pico-8 play session: hold → + tap 🅾

[t = 1 s] hold → ~1s, tap 🅾 ~2×
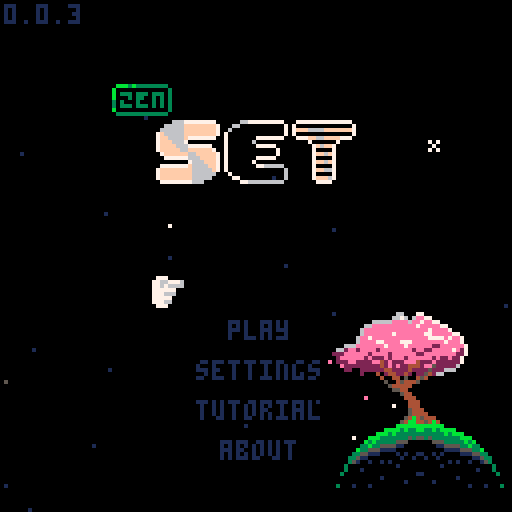
[t = 2 s] hold → ~2s, tap 🅾 ~4×
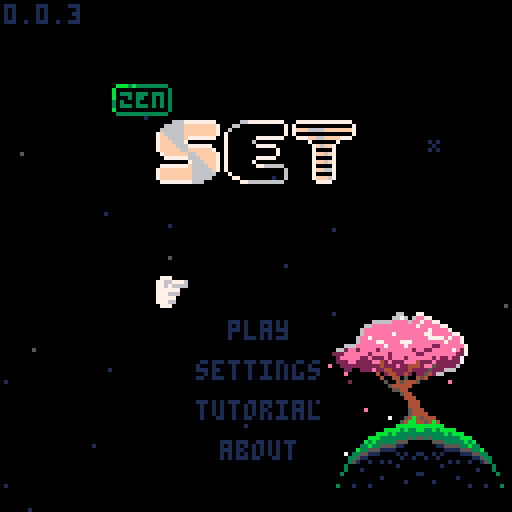
[t = 4 s] hold → ~4s, tap 🅾 ~7×
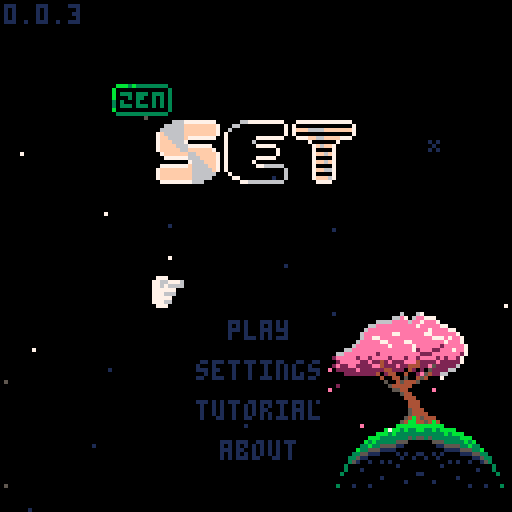
[t = 6 s] hold → ~6s, tap 🅾 ~10×
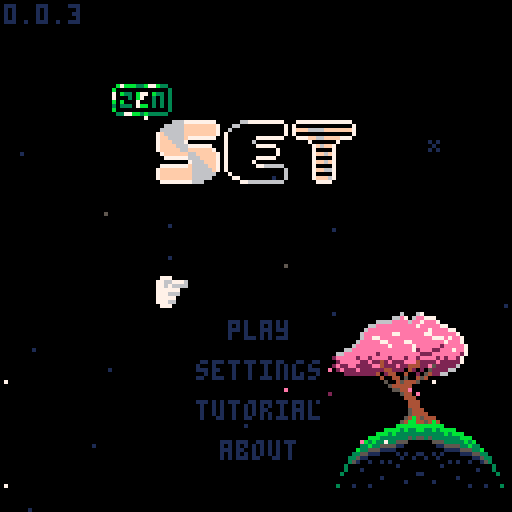
[t = 8 s] hold → ~8s, tap 🅾 ~14×
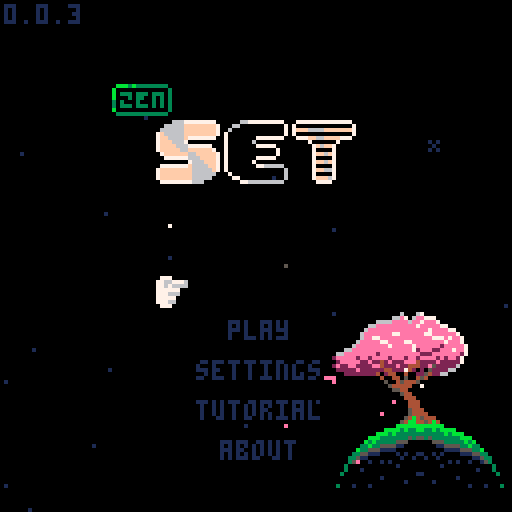

pico-8 cartridge
version 42
__lua__
-- set
-- 2025-12-09
ver="0.0.3"

-- constants
card_w=29
card_h=17
card_f_tm=15

str_t_min=30
str_t_max=100
str_t_shn=20

c_pal_idx=1
c_pals={
	{8,11,13,2,3,5},
	{8,9,10},
	{1,5,6}
}

mode="title"
g_idx=0

-- settings
s_idx=nil
s_time=true
s_posb=true
s_aest=true
s_afin=false

logo_t=0
uits,uitf=0,0
mx,my,lmx,lmy=-1,-1,-1,-1
is_m=false

tit_idx=0
tit_tm=-10
tit_l_tm=-1 -- load time

effs={}
leafs={}
stars={}


function _init()
	printh("===== start set =====")
	poke(0x5f2d,1)
	
	mx,my=stat(32),stat(33)
	lmx,lmy=mx,my
	
	init_stars()
	music(0)
end

function _draw()
	cls()
	
	draw_bk()

	if logo_t<90 then
		draw_logo()
		return
	end
	
	if mode=="title" then
		draw_title()
	elseif mode=="game" then
		draw_game()
		draw_effs()
	elseif mode=="tutorial" then
		draw_tut()
	elseif mode=="about" then
		draw_about()
	elseif mode=="garden" then
		draw_garden()
	end
	
	if(is_m)draw_mouse()
end

function _update()
	uits=(uits+0.1)%30
	uitf=(uitf+0.2)%30
	
	update_bk()
	
	if logo_t<90 then
		logo_t+=1
		if btnp(❎) then
			if logo_t<30 then
				logo_t=30
			elseif logo_t<75 then
				logo_t=75
			end
		end
		return
	end
	
	mx,my=stat(32),stat(33)
	if lmx!=mx or lmy!=my then
		is_m=true
	elseif btn()>0 then
		is_m=false
		uitr()
	end
	lmx,lmy=mx,my
	
	if btnp(⬅️) or
				btnp(➡️) or
				btnp(⬆️) or
				btnp(⬇️) then
		sfx(3,-1,0,8)
	end
	
	if s_idx!=nil then
		update_settings()
	elseif mode=="title" then
		update_title()
	elseif mode=="game" then
		update_game()
		update_effs()
	elseif mode=="tutorial" then
		update_tut()
	elseif mode=="about" then
		update_ab()
	elseif mode=="garden" then
		update_garden()
	end
end

function draw_logo()
	//line(64,0,64,127,1)
	if logo_t>15 and logo_t<75 then
		spr(120,32,60,8,1)
	end
	
	//sspr(
	//	64,56,
	//	mid(0,logo_t-30,64),8,
	//	32,60)
end

function draw_mouse()
	spr(3,mx,my)
end

function init_title()
	if mode=="game" or 
				mode=="garden" then
		music(0)
	end
	mode="title"
	s_idx=nil
	tit_l_tm=-1
end

function draw_title()
	print(ver,1,1,1)
	//line(64,0,64,127,1)
	//line(54,0,54,127,1)
	//line(74,0,74,127,1)
	spr(64+max(flr(tit_tm),0)*2,
		28,21,
		2,1)
	//spr(90,40,40,6,2)
	for i=0,2 do
		spr(
			84+i*2,
			40+i*16+(i-1)*1,
			30,
			2,2)
	end
	
	if s_idx!=nil then
		draw_settings()
	else
		if tit_l_tm==-1 or 
					flr(uits)%2==0 then
		t2(
			"play",
			57,80,
			tit_idx==0 and 15 or 1,0)
		end
		if tit_l_tm==-1 then
			t2(
				"settings",
				49,90,
				tit_idx==1 and 15 or 1,0)
			t2(
				"tutorial",
				49,100,
				tit_idx==2 and 15 or 1,0)
			t2(
				"about",
				55,110,
				tit_idx==3 and 15 or 1,0)
			if not is_m then
				dhand(
					1,
					38+uits%2,
					79+tit_idx*10
				)
			end
		end
	end
end

function update_title()
	if tit_l_tm>0 then
		tit_l_tm-=1
		if(tit_l_tm==0)init_game()
		return
	end
	
	tut_idx=0
	
	if tit_tm<7 then
		tit_tm+=0.4
	else
		tit_tm=rand(30,90)*-1
	end
	
	if btnp(⬇️) then
		tit_idx=min(tit_idx+1,3)
	elseif btnp(⬆️) then
		tit_idx=max(tit_idx-1,0)
	end
	
	-- mouse hover
	if is_m then
		tit_idx=-1
		if pt_m(57,80,16,5)then
			tit_idx=0
		elseif pt_m(49,90,32,5)then
			tit_idx=1
		elseif pt_m(49,100,32,5)then
			tit_idx=2
		elseif pt_m(55,110,19,5)then
			tit_idx=3
		end
	end
	
	if click() then
		if tit_idx==0 then
			sfx(24)
		else
			sfx(3,-1,8,8)
		end
		if(tit_idx==0)tit_l_tm=45
		if(tit_idx==1)s_idx=1
		if(tit_idx==2)mode="tutorial"
		if(tit_idx==3)mode="about"
	end
end

function draw_settings()
	if mode=="game" then
		t2(
			"go back",
			51,30,
			s_idx==-2 and 15 or 1,0)

		t2(
			"get hint",
			49,40,
			s_idx==-1 and 15 or 1,0)
		
		if not p_over then
			t2(
				"end game",
				49,50,
				s_idx==0 and 15 or 1,0)
		end
	end
		
	t2(
		"show time",
		25,60,
		s_idx==1 and 15 or 1,0)
	t2(
		s_time and "yes" or "no",
		90,60, 
		s_time and 11 or 3,0)
		
	t2(
		"show possible\n         sets",
		9,70,
		s_idx==2 and 15 or 1,0)
	t2(
		s_posb and "yes" or "no",
		90,70, 
		s_posb and 11 or 3,0)
		
	t2(
		"auto finish",
		17,85,
		s_idx==3 and 15 or 1,0)
	t2(
		s_afin and "yes" or "no",
		90,85, 
		s_afin and 11 or 3,0)
	
	t2(
		"card style",
		21,95,
		s_idx==4 and 15 or 1,0)
	t2(
		s_aest and "pretty" or "norm",
		90,95, 
		s_aest and 11 or 3,0)
		
	t2(
		"return to title",
		35,107,
		s_idx==5 and 15 or 1,0)
	
	if not is_m then
		local hx,hy=41,29
		if(s_idx==-1)hx,hy=39,39
		if(s_idx==0)hx,hy=39,49
		if(s_idx==1)hx,hy=15,59
		if(s_idx==2)hx,hy=-1,69
		if(s_idx==3)hx,hy=7,84
		if(s_idx==4)hx,hy=11,94
		if(s_idx==5)hx,hy=25,106
		dhand(1,hx+uits%2,hy)
	end
end

function update_settings()
	if btnp(⬇️) then
		s_idx=min(s_idx+1,5)
		if p_over and s_idx==0 then
			s_idx=1
		end
	elseif btnp(⬆️) then
		s_idx=max(
			s_idx-1,
			mode=="game" and -2 or 1
		)
		if p_over and s_idx==0 then
			s_idx=-1
		end
	end
	
	-- mouse hover
	if is_m then
		s_idx=-3
		if mode=="game" then
			if pt_m(51,30,28,5) or
						pt_m(97,1,109,9) then
				s_idx=-2
			elseif pt_m(49,40,32,5)then
				s_idx=-1
			elseif pt_m(49,50,32,5) and
										not p_over then
				s_idx=0
			end
		end
		if pt_m(27,60,73,5)then
			s_idx=1
		elseif pt_m(10,70,90,11)then
			s_idx=2
		elseif pt_m(17,85,86,5)then
			s_idx=3
		elseif pt_m(21,95,91,5)then
			s_idx=4
		elseif pt_m(35,107,60,5)then
			s_idx=5
		end
	end
	
	if click() then
		sfx(3,-1,16,8)
		if s_idx==-2 then
			s_idx=nil
		elseif s_idx==-1 then
			s_idx=nil
			check_cards(true)
		elseif s_idx==0 then
			s_idx=nil
			p_over=true
		elseif s_idx==1 then
			s_time=not s_time
		elseif s_idx==2 then
			s_posb=not s_posb
		elseif s_idx==3 then
			s_afin=not s_afin
		elseif s_idx==4 then 
				s_aest=not s_aest
		elseif s_idx==5 then
			init_title()
		end
	end
end

function draw_tut()
	//rect(0,0,127,127,1)
	if tut_idx<2 then
		local d=d_tut[tut_idx+1]
		for i=0,#d-1 do
			t2(d[i+1],1,i*6+1,13,0)
		end
		
		t2(
			"next page",
			35,122,
			1,0)
	elseif tut_idx==2 then
		t2("valid set examples",18,10,13,0)
		draw_tut_cards(1)
		t2(
			"next page",
			35,122,
			1,0)
	else
		t2("invalid set examples",18,10,13,0)
		draw_tut_cards(4)
		t2(
			"return to title",
			35,122,
			1,0)
	end
		
	if not is_m then
		dhand(1,25+uits%2,121)
	end
end

function draw_tut_cards(s)
	for j=0,2 do
		local r=tut_d[j+s]
		for i=0,#r-1 do
			local d=tut_d[j+s][i+1]
			local c=get_card(d)
			c.x=i*card_w+i*3+18
			c.y=j*card_h+j*15+20
			draw_card(c)
		end
	end
end

function update_tut()
	if click() then
		sfx(3,-1,8,8)
		if tut_idx<3 then
			tut_idx+=1
		else
			mode="title"
		end
	end
end

function draw_about()
	t2(
		"return to title",
		35,122,
		1,0)
	if not is_m then
		dhand(1,25+uits%2,121)
	end
	
	for i=0,#d_ab-1 do
		t2(d_ab[i+1],1,i*6+1,13,0)
	end
end

function update_ab()
	if click() then
		sfx(3,-1,8,8)
		mode="title"
	end
end
-->8
-- game

function init_game()
	music(16) --todo: game music
	for e in all(effs)do
		del(effs,e)
	end
	for d in all(deck)do
		del(deck,d)
	end
	for c in all(cards)do
		del(cards,c)
	end

	mode="game"
	game_st_tm=time()
	game_tm=game_st_tm
	
	g_idx=0 -- game idx
	r_idx=0 -- garden idx
	cards={}
	deck={}
	hint_sets={} -- hints
	n_set=0	-- num sets made
	n_sel=0 -- num selected
	card_off_y=30
	
	sh_tm=0 -- shake time
	n_av_set=0 -- available sets
	p_over=false
	p_over_t=60
	
	for n=1,3 do
	for s in all({5,6,7}) do
	for f in all({0,1,2}) do
	for c in all({1,2,3}) do
		add(deck,{
			n=n,s=s,f=f,c=c
		})
	end end end end
	
	for i=0,11 do
		add(cards,get_deck_card(i*5))
		add_f_card(
			5,5,
			(i%4)*card_w+(i%4)*3+card_w/2,
			flr(i/4)*card_h+card_off_y,
			i*5
		)
	end
	
	move_cards()
	check_cards(false)
end

function draw_game()
	//rect(0,0,127,127,1)
	
	-- deck
	if(g_idx==0)pal(7,15)
	rect(3,3,15,11,7)
	rectfill(1,1,13,9,0)
	rect(1,1,13,9,7)
	print(#deck,4,3,7)
	pal()
	
	-- settings gear
	spr(
		s_idx!=nil and 18 or 
		g_idx==1 and 17 or 16,
		100,2
	)
	
	-- complete sets
	if(g_idx==2)pal(7,15)
	rect(114,3,126,11,7)
	rectfill(112,1,124,9,0)
	rect(112,1,124,9,7)
	print(n_set,115,3,7)
	pal()

	-- time	
	if s_time then
		local ts=ftime(game_tm)
		print(ts,64-(#ts*4)/2,3)
	end
	
	if not p_over then
		if s_posb and #cards<21 then
			t2(
				"possible sets:"..n_av_set,
				1,card_off_y-7,1,0)
		end
	
		if s_idx==nil then
			for n=0,#cards-1 do
				local i=n%4
				local j=flr(n/4)
				draw_card(cards[n+1])
			end
		end
	end
	
	if s_idx!=nil then
		draw_settings()
	end
	
	
	if #cards<21 then
		if is_m then
			print(
				"mouse:move         mouse:toggle",
				1,122,
				1
			) 
		else
		print(
			"⬆️⬇️⬅️➡️:move         ❎:toggle",
			1,122,
			1
		) 
		end
	end
	
	if not is_m then
		local hx,hy=5,10
		if g_idx==1 then
			hx,hy=102,10
		elseif g_idx==2 then
			hx,hy=112,10
		elseif g_idx>2 then
			local i=(g_idx-3)%4
			local j=flr((g_idx-3)/4)
			hx=i*card_w+i*3+14
			hy=j*card_h+j*3+card_off_y+card_h-1
		end

		dhand(2,hx,hy+uits%2)
	end
	
	if p_over and #effs==0 and
				s_idx==nil then
		if n_set==27 or 
					(#deck==0 and n_av_set==0) then
			t2("you win",51,60,1,0)
		else
			t2("game over",47,60,1,0)
		end
	end
end

function draw_card(c)
	if c=="dead" or c.t>0 then
		return
	end
	
	local cx=c.x+flr(c.sh_tm/2)%2
	local cy=c.y
	
	if c.ht_tm>0 and 
				flr(c.ht_tm/8)%2==0 then
		rectfill(
			cx,cy,
			cx+card_w,cy+card_h,
			7
		)
		return
	end
	
	if c.idx==g_idx-3 then
		rectfill(
			cx,cy,
			cx+card_w,cy+card_h,
			1
		)
	end
	
	rect(
		cx,cy,
		cx+card_w,cy+card_h,
		7
	)
	
	local cp=c_pals[c_pal_idx]	
	pal(15,c.idx==g_idx-3 and 1 or 0)
	for i=0,c.n-1 do
		local ccx=cx+card_w/2-3-(c.n-1)*4.5+i*9
		local ccy=cy+1
		local ccs=c.s+3*c.f
		if(s_aest)ccs+=32
		
		-- outline
		pal(6,c.idx==g_idx-3 and 1 or 0)
		pal(7,c.idx==g_idx-3 and 1 or 0)
		
		ospr(ccs,ccx,ccy,1,2)
		
		--card sprite
		pal(7,cp[c.c])
		pal(6,cp[c.c+3])
		spr(
			ccs,
			ccx,ccy,
			1,2)
	end
	pal()
	
	if c.sel then
		local o=flr(uitf)%3-1
		spr(14,cx-o,cy-o)
		spr(15,cx+card_w-7+o,cy-o)
		spr(30,cx-o,cy+card_h-7+o)
		spr(31,
			cx+card_w-7+o,
			cy+card_h-7+o)
	end
end

function update_game()
	if not p_over then
		game_tm=time()-game_st_tm
	else
		goto after_auto
	end
	
	-- update cards
	for c in all(cards)do
		if c!="dead" then
			if(c.sh_tm>0)c.sh_tm-=1
			if(c.ht_tm>0)c.ht_tm-=1
			if c.t>0 then
				c.t-=1
				if c.t==1 then
					sfx(3,-1,0+rand(0,2)*8,8)
				end
			end
		end
	end
	
	auto_clk=false
	if btn(🅾️) then
		update_auto()
		goto after_auto
	end
	
	--button inputs
	if btnp(➡️) then
		g_idx=min(g_idx+1,#cards-1+3)
	elseif btnp(⬅️) then
		g_idx=max(g_idx-1,0)
	elseif btnp(⬇️) then
		if g_idx==0 then
			g_idx=3
		elseif g_idx<3 then
			g_idx=5
		elseif g_idx<#cards-1 then
			g_idx=min(g_idx+4,#cards+3)
		end
	elseif btnp(⬆️) then
		g_idx=max(g_idx-4,0)
	end
	
	-- mouse hovering
	if is_m then
		g_idx=-1
		if pt_m(1,1,13,9) then
			g_idx=0
		elseif pt_m(97,1,8,8) then
			g_idx=1
		elseif pt_m(112,1,120,9) then
			g_idx=2
		end
		
		for i=1,#cards do
			local c=cards[i]
			//c.h=false
			if c.t==0 and
						c!="dead" and
						pt_m(c.x,c.y,
											card_w,card_h) then
				g_idx=c.idx+3
			end
		end
	end
	
	::after_auto::
	
	if p_over then
		g_idx=2
		//g_idx=min(g_idx,1)
		//g_idx=min(g_idx,2)
		if p_over_t==60 then
			-- consider a delay
			-- before this runs
			if n_set==27 or 
					(#deck==0 and n_av_set==0) then
				sfx(5) 
			end
		elseif p_over_t==0 then
			mode="garden"
		end
		p_over_t-=1
		return
	end
	
	-- click deck
	if g_idx==0 and #cards<21 and
				#deck>0  and click() then
		for i=0,2 do
			add(cards,get_deck_card(i*5))
			add_f_card(
				5,5,
				(i%4)*card_w+(i%4)*3+card_w/2,
				4*card_h+card_off_y,
				i*5
			)
		end
		move_cards()
		check_cards(false)
		sfx(3,-1,8,8)
	end
	
	-- click settings
	if g_idx==1 and click() then
		//printh("clicked set todo")
		s_idx=-1
		sfx(3,-1,16,8)
	end
	
	-- click set
	if g_idx==2 and click() then
		printh("clicked set todo")
		//s_idx=-1
		mode="garden"
	end
	
	-- click cards
	local can_check=false
	local c=cards[g_idx-2]
	if g_idx>2 and c!="dead" and
				c.t==0 and click() then
		if c.sel then
			c.sel=false
			n_sel-=1
			sfx(3,-1,16,8)
		elseif n_sel<3 then
			can_check=true
			c.sel=true
			n_sel+=1
			if(n_sel<3)sfx(3,-1,8,8)
		end
	end
	
	if n_sel==3 and can_check then
		check_sel()
		g_idx=min(g_idx,#cards+2)
		if n_set==27 or 
					(s_afin and #deck==0 
					and n_av_set==0) then
			p_over=true
		end
	end
end

function get_card(c)
	return {
		n=c.n,
		s=c.s,
		f=c.f,
		c=c.c,
		idx=-1,
		sel=false,
		sh_tm=0,
		ht_tm=0,
		t=0
	}
end

function get_deck_card(toff)
	local i=rand(1,#deck)
	local dc=deck[i]
	deli(deck,i)
	
	local c=get_card(dc)
	c.t=card_f_tm+toff
	return c
end

function move_cards()
	card_off_y=30
	if #cards==18 then
		card_off_y=20
	elseif #cards==21 then
		card_off_y=10
	end
	
	for n=0,#cards-1 do
		local c=cards[n+1]
		if c!="dead" then
			local i=n%4
			local j=flr(n/4)
			c.x=i*card_w+i*3+1
			c.y=j*card_h+j*3+card_off_y
			c.idx=n
		end
	end
end

function check_sel()
	printh("checking selection")
	local sel={}
	for i=1,#cards do
		if cards[i].sel then
			add(sel,i)
			cards[i].sel=false
		end
	end

	local is_set=check_set(
		cards[sel[1]],
		cards[sel[2]],
		cards[sel[3]]
	)
	
	if is_set then
		for i=#sel,1,-1 do
			local c=cards[sel[i]]
			add_f_card(
				c.x,c.y,
				122,
				5,
				0
			)
		end
	
		if #cards>12 then
			for i=#sel,1,-1 do
				deli(cards,sel[i])
			end
		else 
			for i=#sel,1,-1 do
				if #deck>0 then
					add_f_card(
						5,5,
						cards[sel[i]].x,
						cards[sel[i]].y,
						i*5
					)
					cards[sel[i]]=get_deck_card(i*5)
				else
					cards[sel[i]]="dead"
				end
			end
		end
		
		n_set+=1
		move_cards()
		check_cards(false)
		sfx(4)
	else
		sh_tm=20
		for i=#sel,1,-1 do
			cards[sel[i]].sel=false
			cards[sel[i]].sh_tm=20
		end
		sfx(6)
	end
	
	n_sel=0
end

function check_set(c1,c2,c3)
	if c1=="dead" or
				c2=="dead" or
				c3=="dead" then
		return false
	end
	
	local is_set=true
	for k in all({"n","s","f","c"})do
		//loga({"checking key",k})
		//loga({" ",c1[k],c2[k],c3[k]})
		if c1[k]!=c2[k] and
					c1[k]!=c3[k] and
					c2[k]!=c3[k] then
			//loga({"  all diff for",k})
		elseif c1[k]==c2[k] and
									c2[k]==c3[k] then
			//loga({"  all same for",k})
		else
			//loga({"  not vald for",k})
			return false
		end
	end
	
	return true
end


function check_cards(show)
	hint_sets={} --testing
	
	local g={}
	for i=1,#cards do
	for j=i+1,#cards do
	for k=j+1,#cards do 
		add(g,{i,j,k})
	end end end

	local n=0
	//local f={}
	for i in all(g) do
		//loga({i,unpack(g[i])})
		if check_set(
						cards[i[1]],
						cards[i[2]],
						cards[i[3]]
		) then
			n+=1
			add(hint_sets,{
				cards[i[1]],
				cards[i[2]],
				cards[i[3]]
			})
			
			//debugging
			loga({
				"  set",
				cards[i[1]].idx,
				cards[i[2]].idx,
				cards[i[3]].idx
			})
		end
	end
	n_av_set=n
	//loga({"checked all",n})
	
	if show then
		local i=rand(1,#hint_sets)
		local c=hint_sets[i][1]
		c.ht_tm=90
	end
	//loga({"nnnn",#g})
end

auto_t=0
auto_s=nil
auto_s_idx=0
auto_clk=false
function update_auto()
	//auto_clk=false
	if #effs>0 then
		return
	end
	
	if auto_t>0 then
		auto_t-=1
		return
	else
		auto_t=2
	end
	
	printh("==running auto==") 
	
	if auto_s==nil then
		if #hint_sets>0 then
			local i=rand(1,#hint_sets)
			auto_s=hint_sets[i]
			loga({"auto: use hint",i})
			//deli(hint_sets,i)
		else
			g_idx=0
			auto_clk=true
			loga({"auto: click deck"})
			return
		end
	end
	
	if auto_s_idx<3 then
		auto_s_idx+=1
		local c=auto_s[auto_s_idx]
		g_idx=c.idx+3
		auto_clk=true
		loga({"auto: sel",c.idx})
		
		if auto_s_idx==3 then
			auto_s=nil
			auto_s_idx=0
			loga({"auto: reset"})
		end
	end
end
-->8
-- effects

function draw_effs()
	for e in all(effs)do
		e.draw(e)
	end
end

function update_effs()
	for e in all(effs)do
		e.update(e)
	end
end

function add_f_card(x1,y1,x2,y2,toff)
	add(effs,{
		x1=x1,
		y1=y1,
		x2=x2,
		y2=y2,
		t=card_f_tm+toff,
		draw=draw_f_card,
		update=update_f_card
	})		
end

function draw_f_card(f)
	if f.t<=card_f_tm then
		local d=(card_f_tm-f.t)/card_f_tm
		
		//pal(7,(f.t%8)+8)
		spr(
			32+(f.t*0.5)%4,
			f.x1+(f.x2-f.x1)*d,
			f.y1+(f.y2-f.y1)*d
		)
		//pal()
	end
end

function update_f_card(f)
	f.t-=1
	if(f.t==0)del(effs,f)
end

l_cols={14,14,14,14,7,7,7,2}
function add_leaf()
	add(leafs,{
		x=rand(80,115),
		y=rand(88,95),
		dx=rnd(),
		dy=rnd(),
		c=l_cols[rand(1,#l_cols)],
		t=rand(60,300)
	})	
end

function draw_leaf(l)
	pset(l.x,l.y,l.c)
end

function update_leaf(l)
	l.x-=l.dx*0.5
	l.y+=l.dy*0.5
	l.t-=1
	
	if l.t==0 then
		del(leafs,l)
	end
end

bk_t=0
function draw_bk()
	//rect(0,0,127,127,1)
	draw_stars()
	
	if mode!="garden" then
		spr(
			flr(bk_t)==0 and 139 or 171,
			80,78,
			5,2
		)
		spr(137,94,90,2,2)
		spr(167,81,106,3,2)
		spr(167,105,106,3,2,true)
		//spr(128,81,106,3,3)
		//spr(128,105,106,3,3,true)
	
		for l in all(leafs)do
			draw_leaf(l)
		end
	end
end

function update_bk()
	update_stars()
	
	bk_t+=0.03
	if(bk_t>2)bk_t=0
	
	if rand(0,100)<20 then
		add_leaf()
	end
	
	for l in all(leafs)do
		update_leaf(l)
	end
end

function init_stars()
	for s in all(stars)do
		del(stars,s)
	end
	
	local ns=rand(20,30)
	for i=1,ns do
		local rx=rand(0,127)
		local ry=rand(0,127)
		add(stars,{
			x=rx,y=ry,
			s=rnd()<0.2 and 47 or nil,
			t=rand(str_t_min,str_t_max)
		})
	end
end

function draw_stars()
	for s in all(stars)do
		if s.t>str_t_shn then
			pal(7,1)
		elseif s.t<str_t_shn/2-4 or
									s.t>str_t_shn/2+4 then
			pal(7,5)
		end
		if s.s==nil then
			pset(s.x,s.y,7)
		else
			spr(47,s.x-1,s.y-1)
		end
		pal()
	end
end

function update_stars()
	for s in all(stars)do
		s.t-=1
		if s.t==str_t_shn and
					rnd()<0.5 then
			s.t=0
		end
		if s.t==0 then
			s.t=rand(str_t_min,str_t_max)
		end
	end
end
-->8
-- garden

function draw_garden()
	//line(64,0,64,127,1)
	//rect(0,0,127,127,1)
	t2(
		p_over and "return to title" or "go back",
		12,120,
		r_idx==0 and 15 or 1,0)
	dhand(1,1+flr(uits)%2,119)
	
	//rect(40,40,87,87,1)
	pal(15,0) --testing
	spr(128,40,40,3,3)
	spr(128,64,40,3,3,true)
	spr(131,40,64,3,3)
	spr(131,64,64,3,3,true)
	pal()
	
	for i=0,26 do
		local a=i/26
		pset(
			64+cos(a)*24,
			64+sin(a)*24,
			7
		)
	end 
	spr(181,59,32)
	
	draw_flower()
end

function draw_flower()
	local fx,fy=100,40
	pset(fx,fy,7)
	
	local sh=20 -- stem height
	local nw=3 	-- stem waves
	local ww=2 	-- stem wave width
	local sb=10	-- stem bend
	
	-- stem
	for i=0,sh do
		local s=sin(i/(sh/nw))*ww
		local b=cos((i/sh)/4)*sb-sb
		//loga({i,i/10,s})
		pset(
			fx+s+b,
			fy-i,
			11)
	end
	
	-- pistil
	local px=fx+cos(1/4)*sb-sb
	local py=fy-sh
	pset(px,py,8)
	
	for j=0,4 do
	for i=0,10 do
		pset(
			px+cos(i/10)*j,
			py+sin(i/10)*j,
			7)
	end end
end

function update_garden()
	if is_m then
		if pt_m(12,120,20,5)then
			r_idx=0
		end
	end
	if click() then
		if r_idx==0 then 
			if p_over then
				init_title()
			else
				mode="game"
			end
		end
	end
end
-->8
-- helpers

l_click=false
function click()
	if auto_clk and not p_over then
		return true
	end
	
	if(btnp(❎))return true
	if stat(34)>0 then
		if not l_click then
			l_click=true
			return true
		end
	else
		l_click=false
	end
	return false
end

function uitr()
	_uits,_uitf=0,0
end

function pt_bb(ax,ay,aw,ah,px,py)
	return px>=ax and px<=ax+aw and
								py>=ay and py<=ay+ah
end

function pt_m(ax,ay,aw,ah)
	return pt_bb(ax,ay,aw,ah,mx,my)
end

function rand(bot,top)
	return flr(rnd((top+1)-bot))+bot
end

function ftime(t)
	if type(t)!="number" then
		return t
	end
	local mins=flr(t/60)
	local s=""
	if mins<1 then
		s=s.."00:"
	elseif mins<10 then
		s=s.."0"..mins..":" 
	else
		s=s..mins..":"
	end
	local sec=flr(t%60)
	if sec<10 then 
		s=s.."0"..sec
	else
		s=s..sec
	end
	return s//sub(s,1,4)
end

function ospr(s,x,y,w,h,fh,fv)
	w=w and w or 1
	h=w and h or 1
	fh=fh and fh or false
	fv=fv and fv or false
	for j in all({-1,1})do
	for i in all({-1,1})do
		spr(s,x+i,y+j,w,h,fh,hv)
	end end
end

function dhand(s,x,y)
	pal(7,0)
	pal(6,0)
	ospr(s,x,y)
	pal()
	spr(s,x,y)
end

function t2(s,x,y,c1,c2)
	for j in all({-1,1})do
		print(s,x,y+j,c2)
	end
	for i in all({-1,1})do
		print(s,x+i,y,c2)
	end
	print(s,x,y,c1)
end

function loga(arr)
	printh(a_to_s(arr))
end

function a_to_s(arr)
	local s=arr[1]
	for i=2,#arr do
		s=s.." "..tostr(arr[i])
	end
	return s
end
-->8
-- data
d_tut={
{
"the goal of 'set' is to identify",
"groups of 3 cards, called a",
"'set'.",
"",
"each card has four features:",
"-color: red, green, or purple",
"-shade: open, solid, or stripe", 
"-symbol: pill, diamond, or sqig",
"-number of symbols: 1, 2, or 3",
"",
"a set is valid if each feature",
"for each card is all the same,",
"or all different.",
"",
},
{
"12 cards are dealt at the start.",
"you can select the deck icon to",
"deal 3 more cards if you need.",
"",
"you can win in two ways:",
"",
"1) find all 27 sets.",
"2) if you believe there are no", 
"   more valid sets left, select",
"   'end game' from the gear",
"   menu.",
"",
"for an easier experience, toggle",
"'auto finish' in the gear menu.",
}}

d_ab={
"zen set is a single player",
"interpretation of the card game",
"'set'.",
"",
"it is meant to be a relaxing",
"experience, and to help hone",
"your skills at 'set'.",
"",
"'set' was designed by marsha",
"falco in 1974 and published by",
"set enterprises in 1991.",
"zen set is not affiliated with",
"set enterprises, inc. or the",
"'set' card game. please consider",
"buying the phsyical 'set'",
"card game."
}

tut_d={
	// valid sets
	{
		{n=1,s=5,f=0,c=1},
		{n=1,s=5,f=1,c=1},
		{n=1,s=5,f=2,c=1},
	},
	{
		{n=1,s=6,f=0,c=2},
		{n=2,s=6,f=0,c=3},
		{n=3,s=6,f=0,c=1},
	},
	{
		{n=3,s=7,f=1,c=1},
		{n=1,s=5,f=2,c=2},
		{n=2,s=6,f=0,c=3},
	},
	// invalid sents
	{
		{n=3,s=7,f=1,c=2},
		{n=2,s=7,f=2,c=2},
		{n=1,s=7,f=1,c=2},
	},
	{
		{n=1,s=5,f=0,c=2},
		{n=1,s=6,f=0,c=3},
		{n=1,s=6,f=0,c=1},
	},
	{
		{n=2,s=7,f=1,c=1},
		{n=1,s=5,f=2,c=1},
		{n=2,s=6,f=1,c=3},
	},
}
__gfx__
00000000077700000660000001000000a00000000000000000000000000000000000000000000000000000000000000000000000000000009999900000099999
0000000077667776076000001a100000aa0000000007700000770000007777000007700000770000007777000007700000770000007777009000000000000009
0070070077676666076760001aa10000a9a000000007700007777700077777700007700007ff770007ffff700007700007ff770007ffff709000000000000009
0007700077777700076767601a9a1000a99a0000007777000777777007777770007ff7000777777007777770007ff70007ffff7007ffff709000000000000009
0007700077766600767767671a99a100a999a00000777700007777707777777700777700007fff707ffffff7007ff700007fff707ffffff79000000000000009
0070070077777000766777771a99aa00a99aaa0007777770007777777777777707ffff70007777777777777707ffff70007ffff77ffffff70000000000000000
0000000077766000777777771aaa1000aaa0000007777770007777777777777707777770007ffff77ffffff707ffff70007ffff77ffffff70000000000000000
00000000077700000777777001110000a00000007777777707777777777777777ffffff707777777777777777ffffff707fffff77ffffff70000000000000000
00076000000af000000d10000000000000000000777777777777777077777777777777777fffff707ffffff77ffffff77fffff707ffffff70000000000000000
077666600aaffff00dd11110000000000000000007777770777777007777777707ffff70777777007777777707ffff707ffff7007ffffff70000000000000000
076666600afffff00d1111100000000000000000077777707777770077777777077777707ffff7007ffffff707ffff707ffff7007ffffff70000000000000000
76600666aff00fffd11001110000000000000000007777000777770077777777007ff7000777770077777777007ff70007fff7007ffffff79000000000000009
66600665fff00ff91110011500000000000000000077770007777770077777700077770007fff77007ffff70007ff70007ffff7007ffff709000000000000009
066666500fffff90011111500000000000000000000770000077777007777770000770000077777007777770000770000077ff7007ffff709000000000000009
066665500ffff9900111155000000000000000000007700000007700007777000007700000007700007777000007700000007700007777009000000000000009
00055000000990000005500000000000000000000000000000000000000000000000000000000000000000000000000000000000000000009999900000099999
07777770000070000000000000070000000000000000000000000000000000000000000000000000000000000000000000000000000000000000000070700000
07000070000707007777777700707000000000000007700000770000007777000007700000770000007777000007700000770000007777000000000007000000
07000070007000707000000707000700000000000007700007777700067777700007700007ff770006ffff700007700007ff770006ffff700000000070700000
0700007007000007700000077000007000000000006777000667777006777770006ff7000667777006777770006ff70006ffff7006ffff700000000000000000
070000707000007070000007070000070000000000667700006677707677777700667700006fff707ffffff7006ff700006fff707ffffff70000000000000000
070000700700070070000007007000700000000007667770007677777667777707ffff70007677777667777707ffff70007ffff77ffffff70000000000000000
070000700070700077777777000707000000000007667770007767777667777707667770007ffff77ffffff707ffff70007ffff77ffffff70000000000000000
07777770000700000000000000007000000000007776777707776777776677777ff6fff707776777776677777ffffff707fffff77ffffff70000000000000000
0000000000000000000000000000000000000000777767777776777077776677777767777fffff707ffffff77ffffff77fffff707ffffff70000000000000000
000000000000000000000000000000000000000007776670777677007777766707ffff70777677007777766707ffff707ffff7007ffffff70000000000000000
0000000000000000000000000000000000000000077766707777670077777667077766707ffff7007ffffff707ffff707ffff7007ffffff70000000000000000
0000000000000000000000000000000000000000007766000777660077777767007ff6000777660077777767007ff60007fff6007ffffff70000000000000000
00000000000000000000000000000000000000000077760007777660077777600077760007fff66007ffff60007ff60007ffff6007ffff600000000000000000
0000000000000000000000000000000000000000000770000077777007777760000770000077777007777760000770000077ff7007ffff600000000000000000
00000000000000000000000000000000000000000007700000007700007777000007700000007700007777000007700000007700007777000000000000000000
00000000000000000000000000000000000000000000000000000000000000000000000000000000000000000000000000000000000000000000000000000000
0bbb3b3333333300077b3bb3333333000bbb77b3333333000b7bbb33b77b33000bbb777b33bb77000bbb3b3377b333000bbb3b3333b777000bbb3b3333333300
b0000000000000307000000000000030b000000000000030b000000000000030b000000000000070b000000000000030b0000000000000b0b000000000000030
b0333033303330307033303330333030b077b0b33033303070b330b770b33030b0bb7033b077b070b0333077b0333030b0333033b077b0b0b0333033303330b0
b000303300303030b000303300303030b000b03300303030700030b700303030b00070330070b0b0b000307b003030b0b00030330070b030b000303300303070
3030003000303030b0300030003030303070003000303030b0b0007000303030b0b0003000b030b030300070003030b03030003000703030303000300030b070
30333033303030303033303330303030707b3033303030303033307bb0303030b0b7b03b70303030303330bb3030b07030333033b07030303033303330b0b070
b000000000000030b0000000000000307000000000000030b0000000000000307000000000000030b000000000000070b000000000000030b000000000000070
03333333333333000b333333333333000bbb33333333330003377bb3b333330007bb33b77b333300033b777b33bb77000333333377bb3300033333333bb77700
077777777777777777000000000000000000666777777770000066777777777007777777777777700000ddddddddddd00000bbbbbbbbbbb00888888888888880
700000000000000000700000000000000066666ffffffff70066000000000007700000000000000700dd22222222222d00bb00000000000b8000000000000008
707770666077706660700000000000000666666ffffffff706000000000000077fff6666fffffff70d2222222222222d0b0000000000000b8222222222222228
707070060070006060700000000000007f66666ffffffff770000000000000077000000000000007d22222222222222db00000000000000b8000000000000008
707770060070006060700000000000007ff6666f7777777070000000777777700777ff66ffff7770d2222222ddddddd0b0000000bbbbbbb00888222222228880
707000666077706660700000000000007fff66670000000070000006000000000000700000070000d222222d00000000b000000b000000000000800000080000
700000000000000000700000000000007ffff666777777007000000077777000000007f6ff700000d2222222dddddd00b0000000bbbbb0000000082222800000
077777777777777777000000000000007fffff66ffffff7070000000000007000000070000700000d2222222222222d0b000000000000b000000080000800000
0777777777777777777777777700000007ffffff66fffff77000000000000700000007ff6f7000000d2222222222222db000000000000b000000082222800000
7000000000000000000000000070000000777777666ffff77000000077777000000007000070000000dddddd2222222db0000000bbbbb0000000080000800000
70777066607770666070006660700000000000007666fff77000000700000000000007ff6f70000000000000d222222db000000b000000000000082222800000
7070000600707060007000660070000007777777f6666ff7700000007766666000000700007000000ddddddd2222222db0000000bbbbbbb00000080000800000
700070060070706060700060007000007ffffffff66666f77000000000000006000007ff66700000d22222222222222db00000000000000b0000082222800000
707770666070706660777066607000007ffffffff666666007000000000000060000070000700000d2222222222222d00b0000000000000b0000080000800000
700000000000000000000000007000007ffffffff66666000077000000000006000007fff6700000d22222222222dd0000bb00000000000b0000082222800000
077777777777777777777777770000000777777776660000000077666666666000000077770000000ddddddddddd00000000bbbbbbbbbbb00000008888000000
007777770077777007777770000000000000000000000000000000000000000000aaaaa000aaaaa000aaa0000aaaaa00aaaaaaaaaaaaaaaa00aaaaa00aaaaaa0
07000007070000077000000700000000000000000000000000000000000000000aaaaaaa0aaaaaaa00aaa0000aaaaaa0aaaaaaaaaaaaaaaa0aaaaaa0aaaaaaaa
7000777070007770700000070000000000000000000000000000000000000000aaa000aaaaa00aaa0aaaa0000aa00aaa000aaa000aa000000aa00aa0aaaaaaaa
7000000770000007077007700000000000000000000000000000000000000000aa000000aa0000aa0aaa0000aaa000aa00aaaa00aaaaaa00aaa00aa0aa0aa0aa
7000000770000007007007000000000000000000000000000000000000000000aa00aaaaaa0000aa0aaa0000aaa000aa00aaa000aaaaaa00aa000aaaaa0aa0aa
0777000770007770007007000000000000000000000000000000000000000000aaa000aaaaa00aaaaaaa0000aa000aaa0aaaa000aa00000aaaaaaaaaa00000aa
7000007007000007007007000000000000000000000000000000000000000000aaaaaaa0aaaaaaa0aaaaaaaaaaaaaaa00aaa0000aaaaaaaaa0000aaaa00000aa
77777700007777700007700000000000000000000000000000000000000000000aaaaa000aaaaa00aaaaaaaaaaaaa0000aaa0000aaaaaaaaa0000aaaa00000aa
0000000000000000000bbbbb10000000000000000000000000000000000000000000000004000000004000000000000000000000000060006700000000000000
0000000000000000bbbbb33bf00000000000000000000000000000000000000000000000040000004440005000000000000000000066e706ee77700000000000
0000000000000bbbbbb333331000000000000000000000000000000000000000000000000044000040000500000000000000006666eeee6ee7eee70000000000
000000000000bb3b33335535f00000000000000000000000000000000000000000000000400440040000540000000000000066eeeeeeeeee7eeeee7700000000
0000000000bbb33355551111f000000000000000000000000000000000000000000000000400440500454000000000000006eeeeeeeeeeeeeee7eeee77000000
000000000bb3335511110010010000000000000000000000000000000000000000000000005004544450000000000000006eeeeeee77eeeeee77eeeeee700000
0000000033331111101010010f0000000000000000000000000000000000000000000000000544444000000000000000006ee77eeeeeeeeeeeee777e7ee70000
0000000b311100000100010001000000000000000000000000000000000000000000000000005544000000000000000006eeeee77eeee77eeeeeeee7eee70000
00000033101010000100010000f0000000000000000000000000000000000000000000000000005440000000000000006eeeeeeee7eeeee7eeeeee2eeeee7000
000003310001001000000001001000000000000000000000000000000000000000000000000000044400000000000066eeeeeeeeeeeeeee72eee22eee7ee7000
00003100101000010001000000f0100000000000000000000000000000000000000000000000000044400000000066eeeeeeee2eeeeeeeeee222eeeeeee27000
00003010000001000100001000010000000000000000000000000000000000000000000000000000444000000002eeeee2ee2eeee2eee2ee2eeee2e2ee270000
000310010100100100000000000010000000000000000000000000000000000000000000000000005444000000002eeeee22e2222e222eee22222e2222270000
0031010000000000100010010000f010000000000000000000000000000000000000000000000000544440000002e22ee2222eee222e22e2e22ee22222600000
003010000000001000000000000001010000000000000000000000000000000000000000000000054b454440000022222e222222222220220202222266000000
01000001001000000000010000000010000000000000000000000000000000000000000000000054bb4454b40000002222222200220000002020226600000000
01100000000000000000000000000001010000000000000000000000000000000000000000bbbbbb000000000000000000000000000660007700000000000000
01000000001000000100000000000000101010000000000000000000000000000000000bbbb3b33b00000000000000000000000000667606ee77000000000000
000000000000000000000100000000000100000100000000000000000000000000000bbb3b33333300000000000000000000066666eeee6ee7ee770000000000
1000010000000000000000000000000000110100100000000000000000000000000bbb3333333535000000000000000000066eeeeeeeeeee7eeeee7700000000
000000000000000000000000000000000000110000101001000000000000000000b3b333335550000000000000000000006eeeeeeeeeeeeeeee7eeee70000000
0000000010001000000000000000000000000111111101000000000000000000033b3355551100000000000000000000006eeeeeee7eeeeeee77eeeee7700000
0000000000000000000000000000000000000000111111110000000000000000b335551111000000000000000000000006ee7eeeeeeeeeeeeee7777e7ee70000
10000100000000000000000000000000000000000001111100000000000000033551110000101001000000000000000006eeee77eeee777eeeeeeee7eee70000
0000000000000000000000000000000000000000000e77000000000000000033511000000001001000000000000000666eeeeeee7eeee7eeeeee22eeeeee7000
000000000000000000000000000000000000000000eeee7000000000000000351001001010000000000000000000662ee2eeee2eeeeeeee2ee22eeeee7e27000
000000000000000000000000000000000000000002eee7e70000000000000300000000000010000000000000000222eeeeee2eeee2eeeeee22eeeeeeee227000
0000000000000000000000000000000000000000222eeee7000000000000030001000000000000000000000000002eeeee22e222e2eee2eeeeee2e22e2270000
00000000000000000000000000000000000000000242042000000000000030000000000000000001000000000000222ee2222eee2e222eee2222e22222270000
00000000000000000000000000000000000000000004400000000000000000000000001000000000000000000000022222222222222e22e222ee222222600000
00000000000000000000000000000000000000000000540000000000000000000000000000001000000000000000002200222222222222222222222666000000
00000000000000000000000000000000000000000005444000000000000300010001000000000000000000000000000000000000220222202222266000000000
__map__
0000000000000000000000000000000000000000000000000000000000000000000000000000000000000000000000000000000000000000000000000000000000000000000000000000000000000000000000000000000000000000000000000000000000000000000000000000000000000000000000000000000000000000
0000000000009c00000000000000000000000000000000000000000000000000000000000000000000000000000000000000000000000000000000000000000000000000000000000000000000000000000000000000000000000000000000000000000000000000000000000000000000000000000000000000000000000000
00000000a0b100898a0000000000000000000000000000000000000000000000000000000000000000000000000000000000000000000000000000000000000000000000000000000000000000000000000000000000000000000000000000000000000000000000000000000000000000000000000000000000000000000000
a0a100a0a0a100999a0000000000000000000000000000000000000000000000000000000000000000000000000000000000000000000000000000000000000000000000000000000000000000000000000000000000000000000000000000000000000000000000000000000000000000000000000000000000000000000000
b0b0a1b0b0a10000000000000000000000000000000000000000000000000000000000000000000000000000000000000000000000000000000000000000000000000000000000000000000000000000000000000000000000000000000000000000000000000000000000000000000000000000000000000000000000000000
